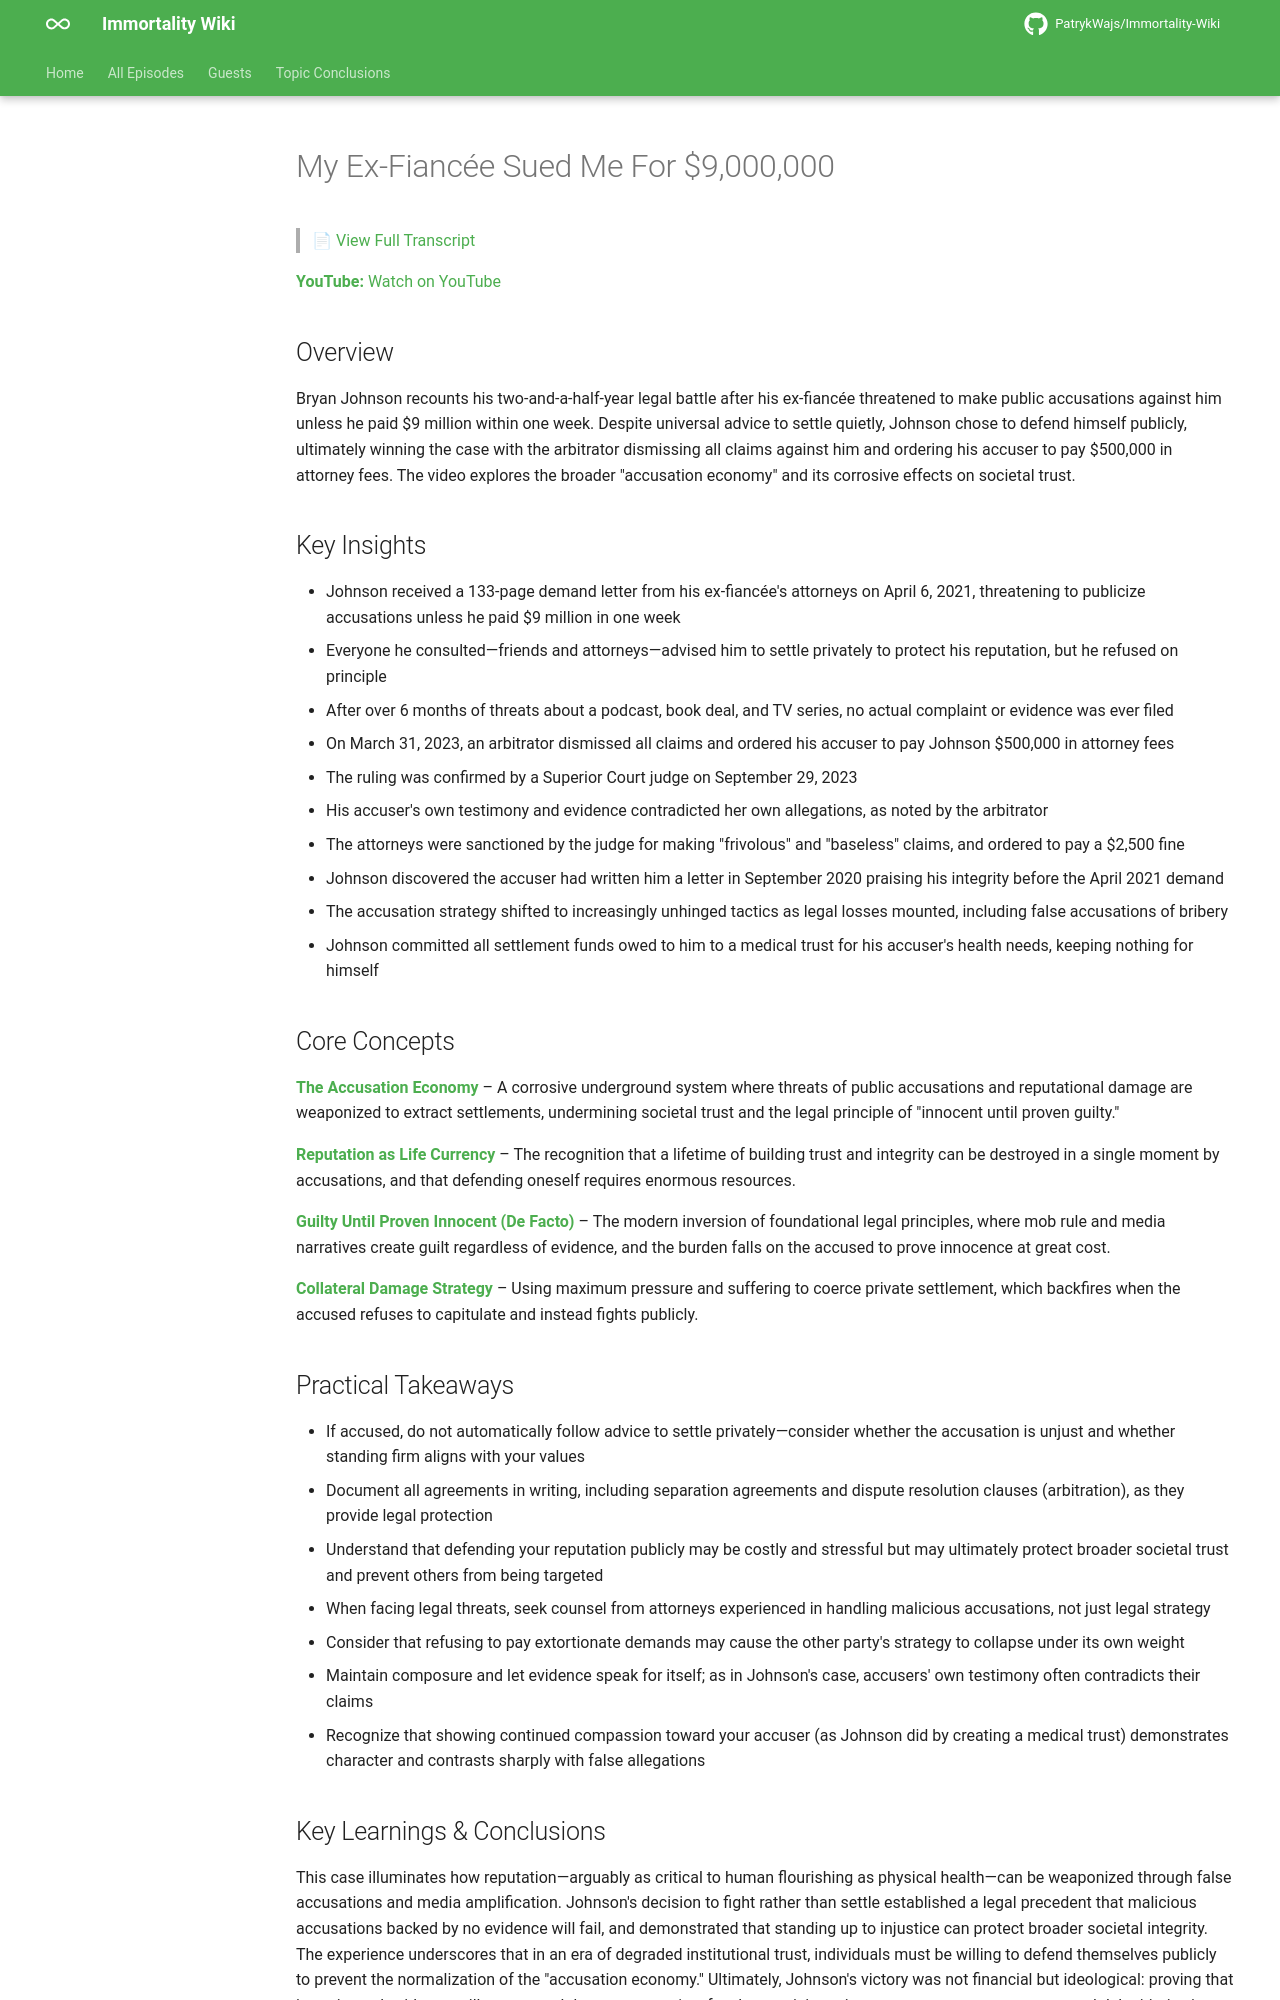

repository: PatrykWajs/Immortality-Wiki · page: Episodes/EP-29 - My Ex-Fiancée Sued Me For $9,000,000/summary/index.html · generator: mkdocs

# My Ex-Fiancée Sued Me For $9,000,000

> 📄 [View Full Transcript](transcript.md)

**YouTube:** [Watch on YouTube](https://www.youtube.com/watch?v=u5rokANviwo)

## Overview

Bryan Johnson recounts his two-and-a-half-year legal battle after his ex-fiancée threatened to make public accusations against him unless he paid $9 million within one week. Despite universal advice to settle quietly, Johnson chose to defend himself publicly, ultimately winning the case with the arbitrator dismissing all claims against him and ordering his accuser to pay $500,000 in attorney fees. The video explores the broader "accusation economy" and its corrosive effects on societal trust.

## Key Insights

- Johnson received a 133-page demand letter from his ex-fiancée's attorneys on April 6, 2021, threatening to publicize accusations unless he paid $9 million in one week
- Everyone he consulted—friends and attorneys—advised him to settle privately to protect his reputation, but he refused on principle
- After over 6 months of threats about a podcast, book deal, and TV series, no actual complaint or evidence was ever filed
- On March 31, 2023, an arbitrator dismissed all claims and ordered his accuser to pay Johnson $500,000 in attorney fees
- The ruling was confirmed by a Superior Court judge on September 29, 2023
- His accuser's own testimony and evidence contradicted her own allegations, as noted by the arbitrator
- The attorneys were sanctioned by the judge for making "frivolous" and "baseless" claims, and ordered to pay a $2,500 fine
- Johnson discovered the accuser had written him a letter in September 2020 praising his integrity before the April 2021 demand
- The accusation strategy shifted to increasingly unhinged tactics as legal losses mounted, including false accusations of bribery
- Johnson committed all settlement funds owed to him to a medical trust for his accuser's health needs, keeping nothing for himself

## Core Concepts

**The Accusation Economy** – A corrosive underground system where threats of public accusations and reputational damage are weaponized to extract settlements, undermining societal trust and the legal principle of "innocent until proven guilty."

**Reputation as Life Currency** – The recognition that a lifetime of building trust and integrity can be destroyed in a single moment by accusations, and that defending oneself requires enormous resources.

**Guilty Until Proven Innocent (De Facto)** – The modern inversion of foundational legal principles, where mob rule and media narratives create guilt regardless of evidence, and the burden falls on the accused to prove innocence at great cost.

**Collateral Damage Strategy** – Using maximum pressure and suffering to coerce private settlement, which backfires when the accused refuses to capitulate and instead fights publicly.

## Practical Takeaways

- If accused, do not automatically follow advice to settle privately—consider whether the accusation is unjust and whether standing firm aligns with your values
- Document all agreements in writing, including separation agreements and dispute resolution clauses (arbitration), as they provide legal protection
- Understand that defending your reputation publicly may be costly and stressful but may ultimately protect broader societal trust and prevent others from being targeted
- When facing legal threats, seek counsel from attorneys experienced in handling malicious accusations, not just legal strategy
- Consider that refusing to pay extortionate demands may cause the other party's strategy to collapse under its own weight
- Maintain composure and let evidence speak for itself; as in Johnson's case, accusers' own testimony often contradicts their claims
- Recognize that showing continued compassion toward your accuser (as Johnson did by creating a medical trust) demonstrates character and contrasts sharply with false allegations
